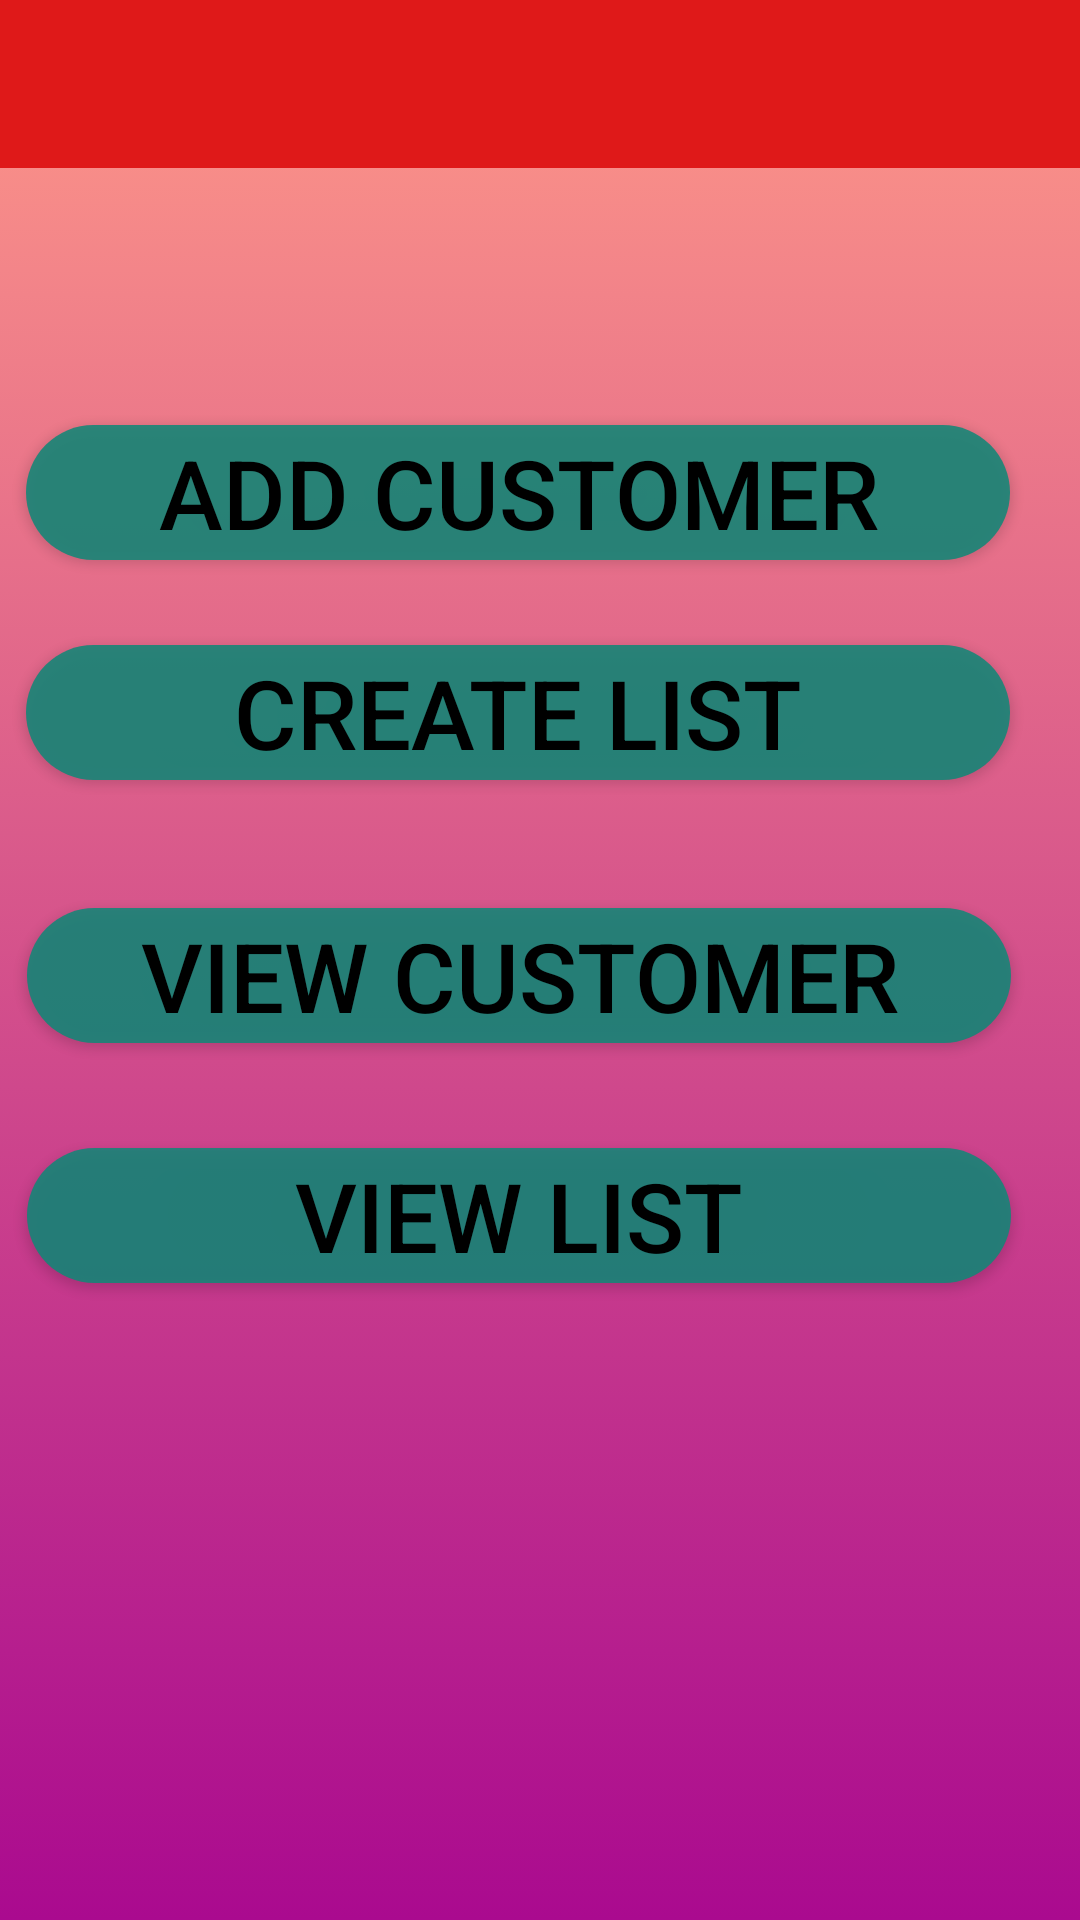

Here is an Android app screen rendered from its layout file. Give the layout XML and the strings, colors and styles it references.
<!-- AndroidManifest.xml: application theme AppTheme -->
<!-- res/layout/activity_category.xml -->
<?xml version="1.0" encoding="utf-8"?>
<androidx.constraintlayout.widget.ConstraintLayout xmlns:android="http://schemas.android.com/apk/res/android"
    xmlns:app="http://schemas.android.com/apk/res-auto"
    xmlns:tools="http://schemas.android.com/tools"
    android:layout_width="match_parent"
    android:layout_height="match_parent"
    android:background="@drawable/main_background"
    tools:context=".Category_Activity">

    <androidx.appcompat.widget.Toolbar
        android:id="@+id/toolbar3"
        android:layout_width="match_parent"
        android:layout_height="?attr/actionBarSize"
        android:background="@color/colorPrimary"
        tools:ignore="MissingConstraints"
        tools:layout_editor_absoluteX="0dp"
        tools:layout_editor_absoluteY="6dp" />

    <Button
        android:id="@+id/add_cust"
        android:layout_width="328dp"
        android:layout_height="45dp"
        android:text="add customer"
        app:layout_constraintBottom_toBottomOf="parent"
        android:background="@drawable/round_corner"

        android:textColor="@color/colorAccent"
        android:textSize="32sp"
        app:layout_constraintEnd_toEndOf="parent"
        app:layout_constraintHorizontal_bias="0.275"
        app:layout_constraintStart_toStartOf="parent"
        app:layout_constraintTop_toTopOf="parent"
        app:layout_constraintVertical_bias="0.238" />

    <Button
        android:id="@+id/create_list"
        android:layout_width="328dp"
        android:layout_height="45dp"
        android:background="@drawable/round_corner"
        android:text="create list"
        android:textColor="@color/colorAccent"
        android:textSize="32sp"
        app:layout_constraintBottom_toBottomOf="parent"
        app:layout_constraintEnd_toEndOf="parent"
        app:layout_constraintHorizontal_bias="0.275"
        app:layout_constraintStart_toStartOf="parent"
        app:layout_constraintTop_toBottomOf="@+id/add_cust"
        app:layout_constraintVertical_bias="0.069" />

    <Button
        android:id="@+id/view_cust"
        android:layout_width="328dp"
        android:layout_height="45dp"
        android:text="view customer"
        android:background="@drawable/round_corner"

        android:textColor="@color/colorAccent"
        android:textSize="32sp"
        app:layout_constraintBottom_toBottomOf="parent"
        app:layout_constraintEnd_toEndOf="parent"
        app:layout_constraintHorizontal_bias="0.284"
        app:layout_constraintStart_toStartOf="parent"
        app:layout_constraintTop_toBottomOf="@+id/create_list"
        app:layout_constraintVertical_bias="0.127" />

    <Button
        android:id="@+id/view_list"
        android:layout_width="328dp"
        android:layout_height="45dp"
        android:text="view list"
        android:background="@drawable/round_corner"
        android:textColor="@color/colorAccent"
        android:textSize="32sp"
        app:layout_constraintBottom_toBottomOf="parent"
        app:layout_constraintEnd_toEndOf="parent"
        app:layout_constraintHorizontal_bias="0.284"
        app:layout_constraintStart_toStartOf="parent"
        app:layout_constraintTop_toBottomOf="@+id/view_cust"
        app:layout_constraintVertical_bias="0.142"
        />


</androidx.constraintlayout.widget.ConstraintLayout>
<!-- resources referenced by this layout -->
<resources>
  <color name="colorAccent">#000000</color>
  <color name="colorPrimary">#DF1919</color>
  <!-- drawable main_background (drawable-v24) -->
  <?xml version="1.0" encoding="utf-8"?>
  <selector xmlns:android="http://schemas.android.com/apk/res/android">
      <item>
          <shape>
              <gradient
                  android:startColor="#AA0A8F"
                  android:endColor="#F98"
                  android:angle="90"
                  />
          </shape>
      </item>
  </selector>
  <!-- drawable round_corner (drawable-v24) -->
  <?xml version="1.0" encoding="utf-8"?>
  <shape android:shape="rectangle" xmlns:android="http://schemas.android.com/apk/res/android">
      <corners android:radius="200dp"></corners>
      <solid android:color="#D187"></solid>
  
  </shape>
</resources>
